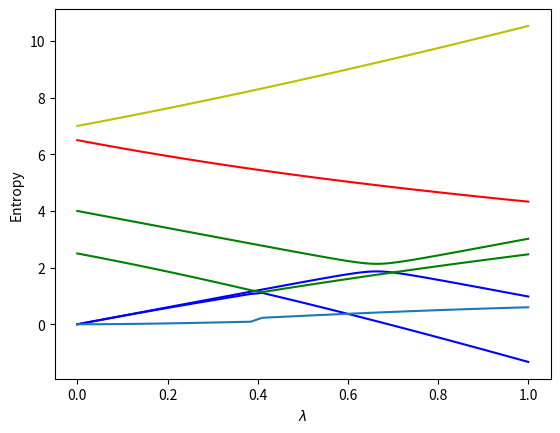

Python code for this plot:
%matplotlib inline

%matplotlib inline

from  matplotlib import pyplot as plt
import numpy as np
dim = 2
#Setting up a tridiagonal matrix and finding eigenvectors and eigenvalues
Hamiltonian = np.zeros((dim,dim))
#number of lambda values
n = 100
lmbd = np.linspace(0.,1.0,n)
e0 = 0.0
e1 = 4.0
X = 0.20
Xp = 3.0
Eigenvalue = np.zeros((dim,n))
for i in range(n): 
    Hamiltonian[0,0] = lmbd[i]*Xp+e0
    Hamiltonian[0,1] = lmbd[i]*X
    Hamiltonian[1,0] = Hamiltonian[0,1]
    Hamiltonian[1,1] = e1+lmbd[i]*(-Xp)
    # diagonalize and obtain eigenvalues, not necessarily sorted
    EigValues, EigVectors = np.linalg.eig(Hamiltonian)
    # sort eigenvectors and eigenvalues
    permute = EigValues.argsort()
    EigValues = EigValues[permute]
    EigVectors = EigVectors[:,permute]
    Eigenvalue[0,i] = EigValues[0]
    Eigenvalue[1,i] = EigValues[1]
plt.plot(lmbd, Eigenvalue[0,:] ,'b-',lmbd, Eigenvalue[1,:],'g-',)
plt.xlabel('$z$')
plt.ylabel('Eigenvalues')
plt.show()

%matplotlib inline
from  matplotlib import pyplot as plt
import numpy as np
from scipy.linalg import logm, expm
def log2M(a): # base 2 matrix logarithm
    return logm(a)/np.log(2.0)

dim = 4
Hamiltonian = np.zeros((dim,dim))
#number of lambda values
n = 40
lmbd = np.linspace(0.0,1.0,n)
X = 2.0
Xp = 3.0
# Non-diagonal part as sigma_x tensor product with sigma_x
sx = np.matrix([[0,1],[1,0]])
sx2 = X*np.kron(sx, sx)
# Diagonal part as sigma_z tensor product with sigma_z
sz = np.matrix([[1,0],[0,-1]])
sz2 = Xp*np.kron(sz, sz)
noninteracting = [0.0, 2.5, 6.5, 7.0]
D = np.diag(noninteracting)
Eigenvalue = np.zeros((dim,n))
Entropy = np.zeros(n)

for i in range(n): 
    Hamiltonian = lmbd[i]*(sx2+sz2)+D
    # diagonalize and obtain eigenvalues, not necessarily sorted
    EigValues, EigVectors = np.linalg.eig(Hamiltonian)
    # sort eigenvectors and eigenvalues
    permute = EigValues.argsort()
    EigValues = EigValues[permute]
    EigVectors = EigVectors[:,permute]
    # Compute density matrix for selected system state, here ground state
    DensityMatrix = np.zeros((dim,dim))
    DensityMatrix = np.outer(EigVectors[:,0],EigVectors[:,0])
    # Project down on substates and find density matrix for subsystem
    d = np.matrix([[1,0],[0,1]])
    v1 = [1.0,0.0]
    proj1 = np.kron(v1,d)
    x1 = proj1 @ DensityMatrix @ proj1.T
    v2 = [0.0,1.0]
    proj2 = np.kron(v2,d)
    x2 = proj2 @ DensityMatrix @ proj2.T
    # Total density matrix for subsystem
    total = x1+x2
    # von Neumann Entropy for subsystem 
    Entropy[i] = -np.matrix.trace(total @ log2M(total))
    # Plotting eigenvalues and entropy as functions of interaction strengths
    Eigenvalue[0,i] = EigValues[0]
    Eigenvalue[1,i] = EigValues[1]
    Eigenvalue[2,i] = EigValues[2]
    Eigenvalue[3,i] = EigValues[3]
plt.plot(lmbd, Eigenvalue[0,:] ,'b-',lmbd, Eigenvalue[1,:],'g-',)
plt.plot(lmbd, Eigenvalue[2,:] ,'r-',lmbd, Eigenvalue[3,:],'y-',)
plt.xlabel('$\lambda$')
plt.ylabel('Eigenvalues')
plt.show()
plt.plot(lmbd, Entropy)
plt.xlabel('$\lambda$')
plt.ylabel('Entropy')          
plt.show